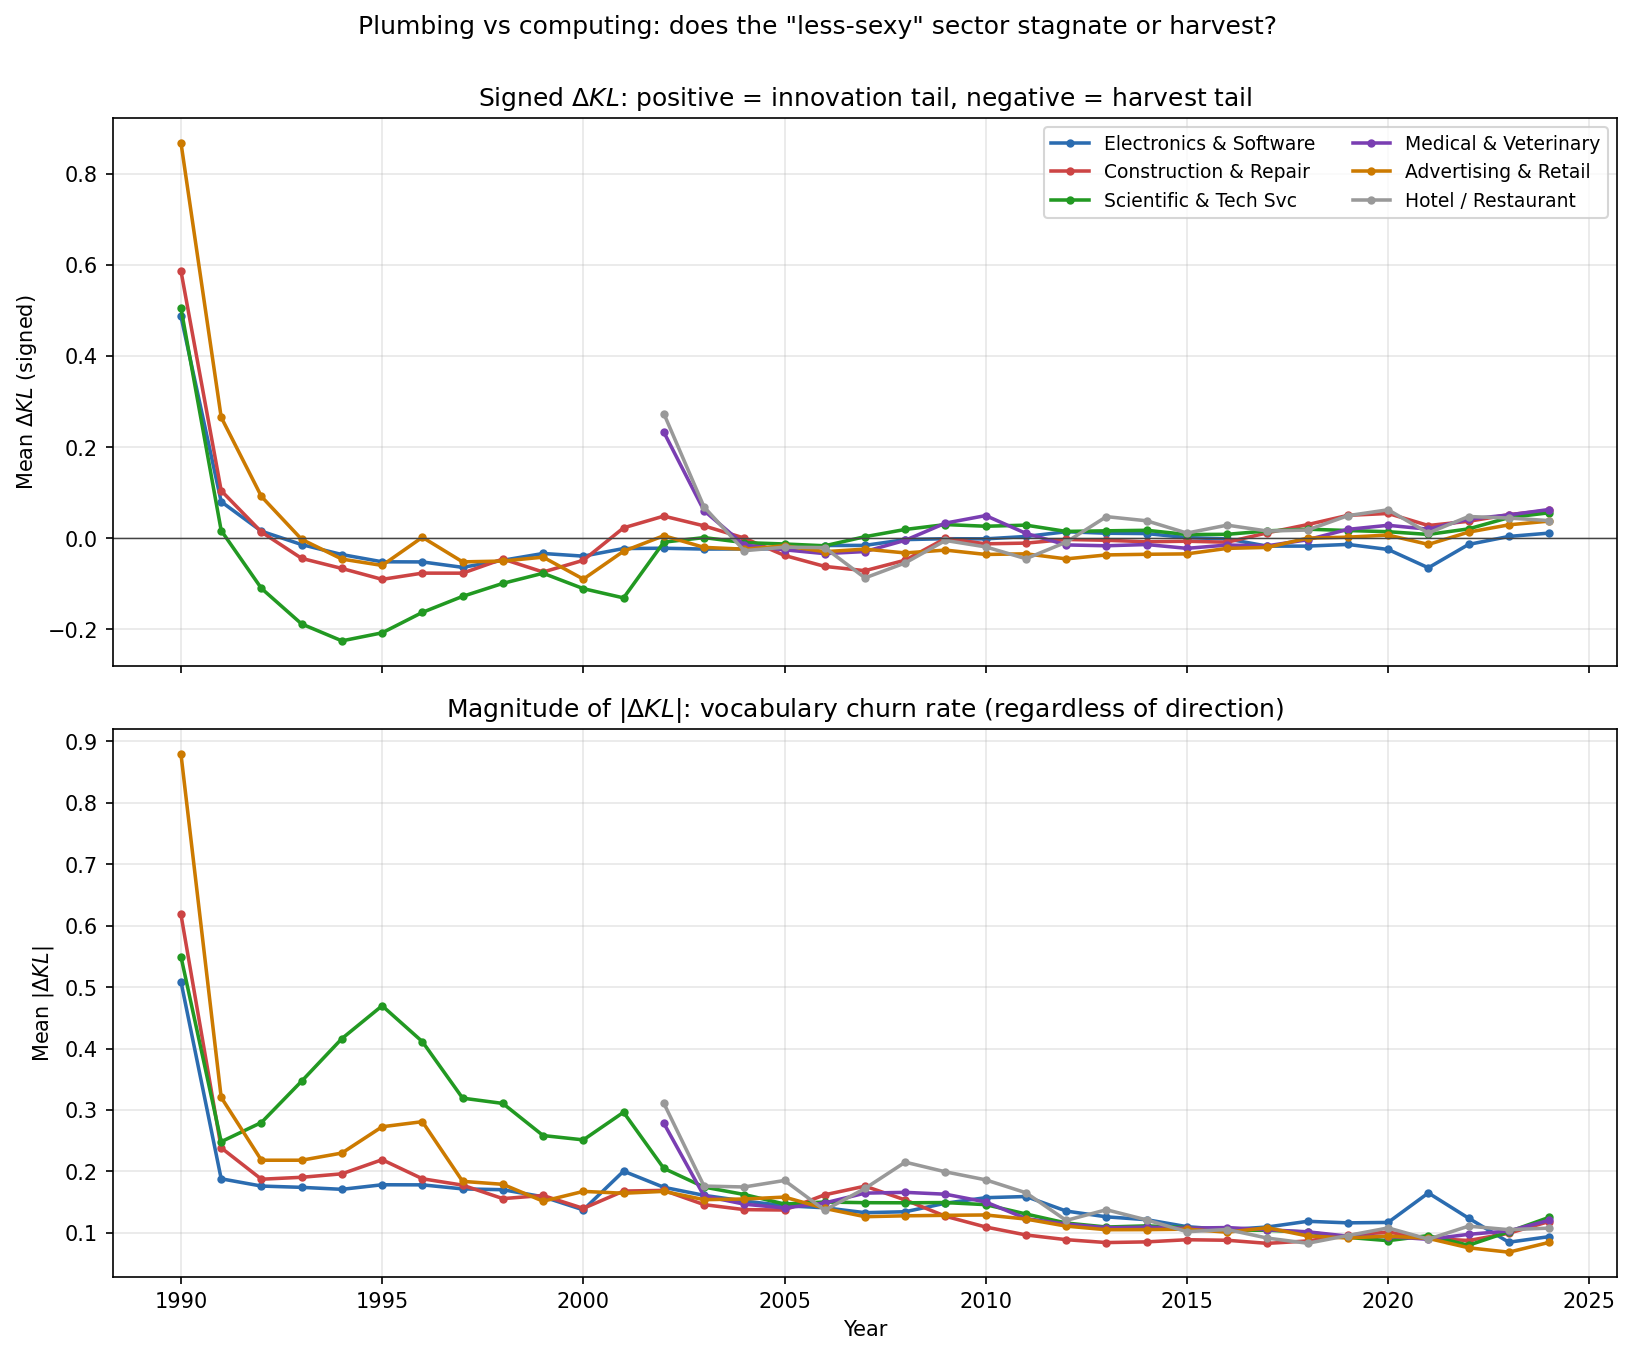

Source data for this figure (header and first rows):
year, n, mean_dkl, std_dkl, mean_abs_dkl, share_pos, class_id
1990, 16013, 0.4868, 0.4632, 0.509, 0.9171, 009
1991, 15968, 0.08003, 0.2286, 0.188, 0.638, 009
1992, 16787, 0.01526, 0.226, 0.1761, 0.5166, 009
1993, 20337, -0.01408, 0.2228, 0.174, 0.4638, 009
1994, 22401, -0.03597, 0.2187, 0.1708, 0.4216, 009
1995, 26815, -0.05185, 0.2284, 0.1782, 0.3736, 009
1996, 31648, -0.05213, 0.2248, 0.1781, 0.3764, 009
1997, 31415, -0.06405, 0.2077, 0.1715, 0.3621, 009
1998, 24993, -0.04855, 0.2127, 0.1702, 0.3894, 009
1999, 30328, -0.03359, 0.2056, 0.1586, 0.4232, 009
2000, 37483, -0.03944, 0.1747, 0.1373, 0.3802, 009
2001, 28749, -0.02274, 0.2829, 0.2004, 0.4084, 009
2002, 25629, -0.0221, 0.2254, 0.1741, 0.4468, 009
2003, 26270, -0.02391, 0.2098, 0.161, 0.4262, 009
2004, 29837, -0.02365, 0.2007, 0.1517, 0.4162, 009
2005, 32990, -0.02323, 0.1931, 0.1442, 0.4085, 009
2006, 34798, -0.01613, 0.1936, 0.1408, 0.4224, 009
2007, 37520, -0.01582, 0.1838, 0.1328, 0.4232, 009
2008, 35340, -0.003185, 0.1913, 0.1343, 0.4502, 009
2009, 32871, -0.00119, 0.2138, 0.1482, 0.4414, 009
2010, 35728, -0.001533, 0.219, 0.1572, 0.4499, 009
2011, 40103, 0.003697, 0.2222, 0.1591, 0.4759, 009
2012, 42530, 0.01409, 0.1812, 0.1354, 0.5009, 009
2013, 44170, 0.01083, 0.171, 0.126, 0.512, 009
2014, 48875, 0.01012, 0.1647, 0.1214, 0.5119, 009
2015, 54697, 0.001238, 0.1498, 0.11, 0.4822, 009
2016, 56702, -0.001647, 0.1447, 0.1051, 0.4556, 009
2017, 63478, -0.01752, 0.1477, 0.1095, 0.4017, 009
2018, 63906, -0.01738, 0.1593, 0.1188, 0.4183, 009
2019, 62093, -0.01371, 0.1503, 0.1162, 0.4584, 009
2020, 75604, -0.02481, 0.1527, 0.1169, 0.423, 009
2021, 80728, -0.065, 0.2172, 0.1649, 0.3737, 009
2022, 73358, -0.01379, 0.1767, 0.1239, 0.4579, 009
2023, 65656, 0.003763, 0.1231, 0.0847, 0.4592, 009
2024, 70473, 0.0111, 0.1305, 0.09376, 0.4677, 009
1990, 1964, 0.5863, 0.5279, 0.6183, 0.9078, 037
1991, 1836, 0.1042, 0.2919, 0.2384, 0.6367, 037
1992, 1705, 0.01348, 0.2416, 0.1873, 0.4962, 037
1993, 1906, -0.04432, 0.2423, 0.1904, 0.4092, 037
1994, 2152, -0.06649, 0.2468, 0.1961, 0.3834, 037
1995, 2580, -0.09039, 0.271, 0.219, 0.3477, 037
1996, 3332, -0.0767, 0.2378, 0.188, 0.3818, 037
1997, 3321, -0.0768, 0.2217, 0.1776, 0.386, 037
1998, 2994, -0.04574, 0.1992, 0.1557, 0.4262, 037
1999, 3524, -0.0743, 0.1964, 0.1608, 0.3624, 037
2000, 4308, -0.04857, 0.1749, 0.1398, 0.3877, 037
2001, 3548, 0.02264, 0.2125, 0.168, 0.5722, 037
2002, 3366, 0.0484, 0.2076, 0.1691, 0.6206, 037
2003, 3699, 0.02697, 0.1826, 0.1459, 0.5796, 037
2004, 4577, 0.0001654, 0.1807, 0.1377, 0.5185, 037
2005, 5447, -0.03789, 0.1803, 0.1371, 0.376, 037
2006, 6301, -0.06197, 0.1985, 0.1619, 0.3703, 037
2007, 7187, -0.07136, 0.2259, 0.176, 0.3711, 037
2008, 7045, -0.04827, 0.2079, 0.1535, 0.4131, 037
2009, 6072, -0.0005152, 0.1844, 0.1269, 0.51, 037
2010, 6090, -0.01241, 0.1504, 0.1095, 0.4557, 037
2011, 6553, -0.01083, 0.1333, 0.09652, 0.4599, 037
2012, 6815, -0.002868, 0.1211, 0.08885, 0.4826, 037
2013, 6742, -0.004623, 0.117, 0.08412, 0.4917, 037
2014, 7311, -0.0079, 0.1225, 0.08525, 0.476, 037
... 126 more rows
